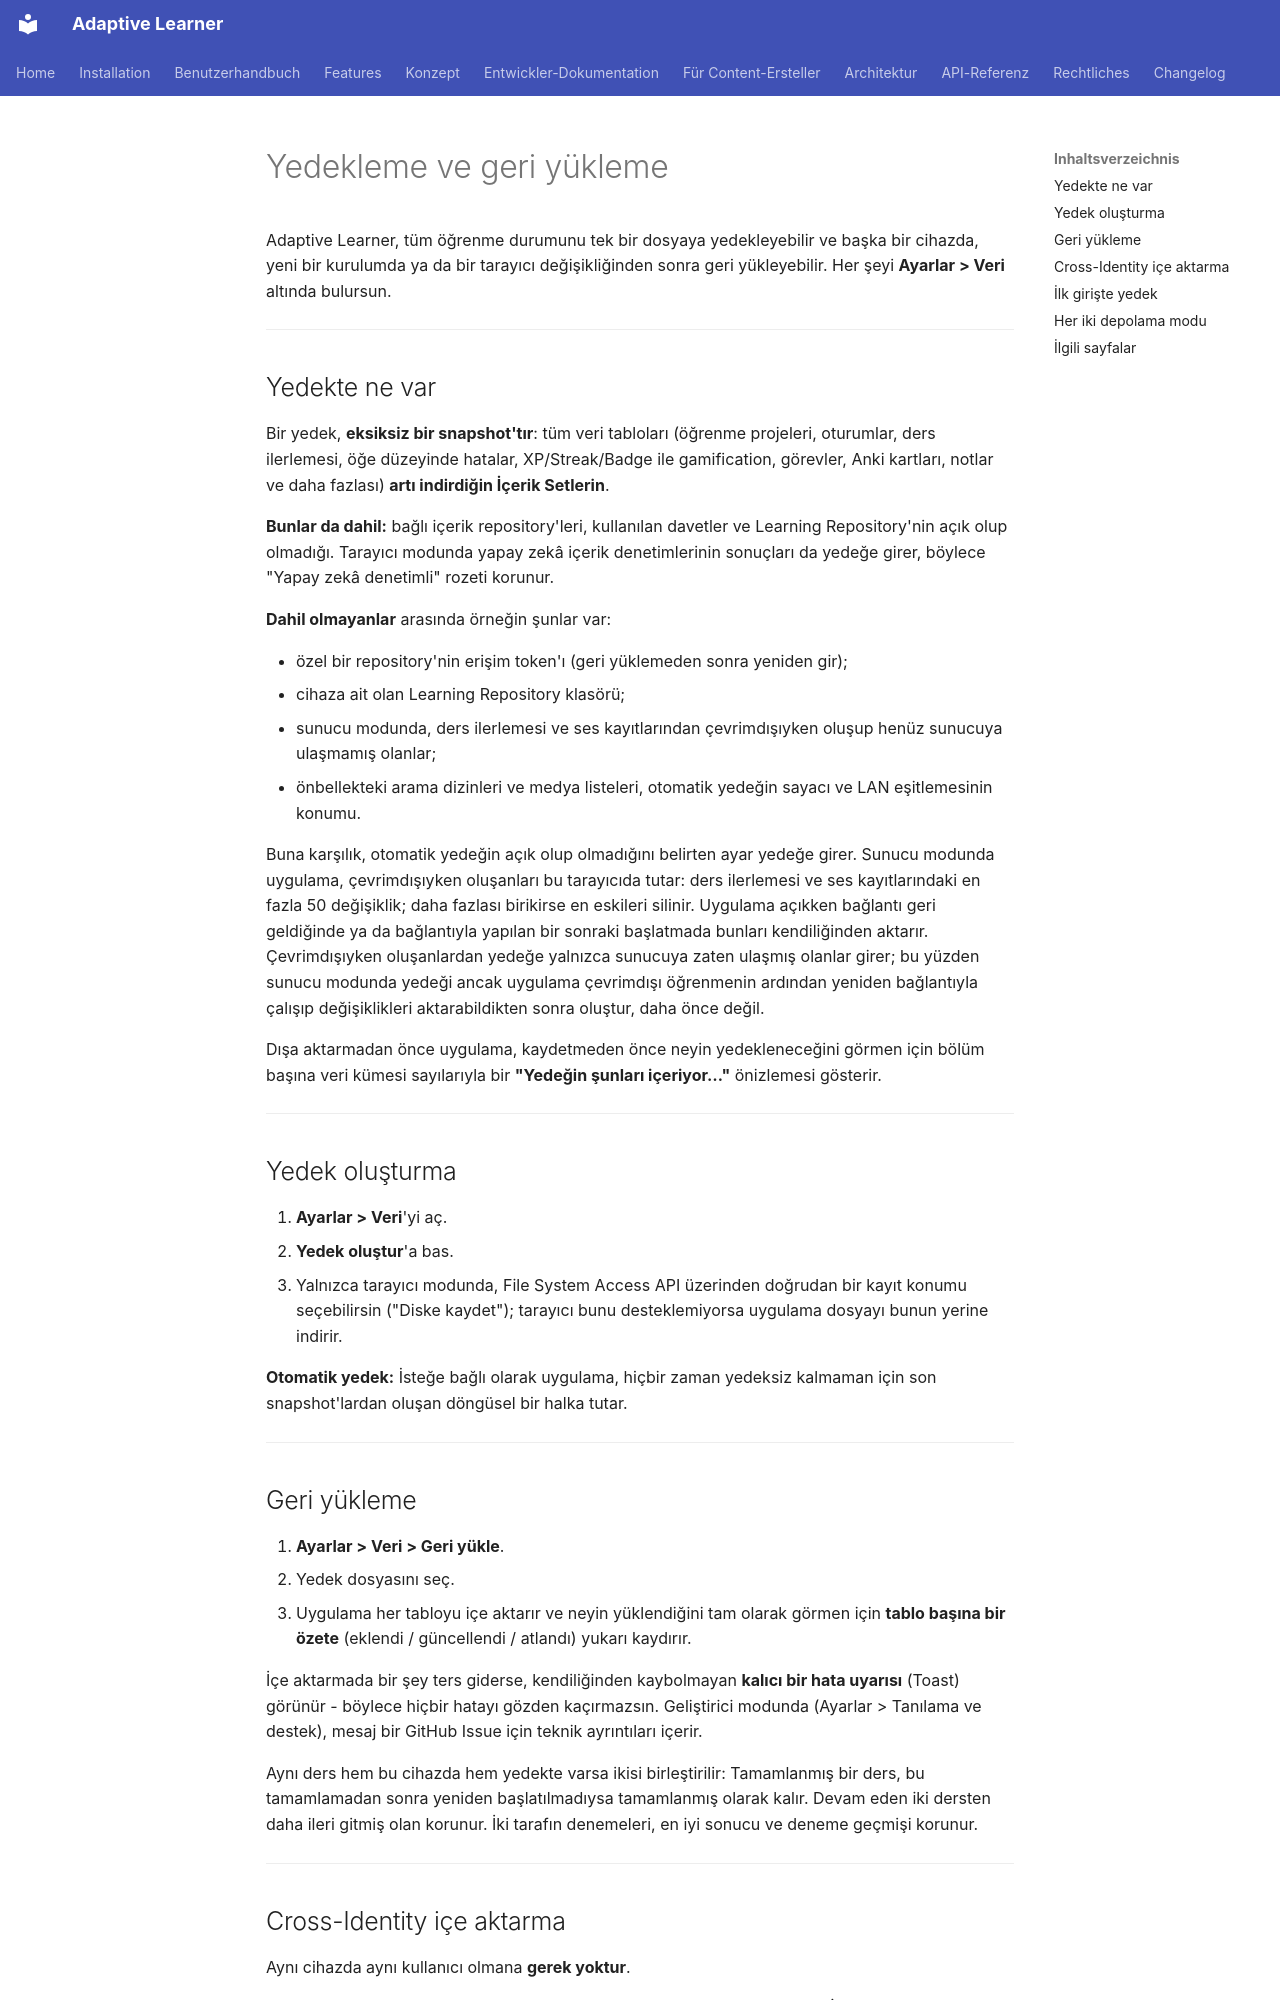

repository: astrapi69/adaptive-learner · page: tr/features/backup/index.html · generator: mkdocs

# Yedekleme ve geri yükleme

Adaptive Learner, tüm öğrenme durumunu tek bir dosyaya yedekleyebilir
ve başka bir cihazda, yeni bir kurulumda ya da bir tarayıcı
değişikliğinden sonra geri yükleyebilir. Her şeyi **Ayarlar >
Veri** altında bulursun.

<!-- TODO: Ekran görüntüsü - Ayarlar > Veri, "Yedek oluştur" ve "Geri yükle" düğmeleriyle -->

---

## Yedekte ne var

Bir yedek, **eksiksiz bir snapshot'tır**: tüm veri tabloları
(öğrenme projeleri, oturumlar, ders ilerlemesi, öğe düzeyinde
hatalar, XP/Streak/Badge ile gamification, görevler, Anki kartları,
notlar ve daha fazlası) **artı indirdiğin İçerik Setlerin**.

**Bunlar da dahil:** bağlı içerik repository'leri, kullanılan
davetler ve Learning Repository'nin açık olup olmadığı.
Tarayıcı modunda yapay zekâ içerik denetimlerinin sonuçları da yedeğe
girer, böylece "Yapay zekâ denetimli" rozeti korunur.

**Dahil olmayanlar** arasında örneğin şunlar var:

- özel bir repository'nin erişim token'ı (geri yüklemeden sonra yeniden
  gir);
- cihaza ait olan Learning Repository klasörü;
- sunucu modunda, ders ilerlemesi ve ses kayıtlarından çevrimdışıyken
  oluşup henüz sunucuya ulaşmamış olanlar;
- önbellekteki arama dizinleri ve medya listeleri, otomatik yedeğin
  sayacı ve LAN eşitlemesinin konumu.

Buna karşılık, otomatik yedeğin açık olup olmadığını belirten ayar
yedeğe girer. Sunucu modunda uygulama, çevrimdışıyken oluşanları bu
tarayıcıda tutar: ders ilerlemesi ve ses kayıtlarındaki en fazla 50
değişiklik; daha fazlası birikirse en eskileri silinir. Uygulama
açıkken bağlantı geri geldiğinde ya da bağlantıyla yapılan bir sonraki
başlatmada bunları kendiliğinden aktarır. Çevrimdışıyken oluşanlardan
yedeğe yalnızca sunucuya zaten ulaşmış olanlar girer; bu yüzden sunucu
modunda yedeği ancak uygulama çevrimdışı öğrenmenin ardından yeniden
bağlantıyla çalışıp değişiklikleri aktarabildikten sonra oluştur, daha
önce değil.

Dışa aktarmadan önce uygulama, kaydetmeden önce neyin yedekleneceğini
görmen için bölüm başına veri kümesi sayılarıyla bir **"Yedeğin
şunları içeriyor…"** önizlemesi gösterir.

---

## Yedek oluşturma

1. **Ayarlar > Veri**'yi aç.
2. **Yedek oluştur**'a bas.
3. Yalnızca tarayıcı modunda, File System Access API üzerinden
   doğrudan bir kayıt konumu seçebilirsin ("Diske kaydet"); tarayıcı
   bunu desteklemiyorsa uygulama dosyayı bunun yerine indirir.

**Otomatik yedek:** İsteğe bağlı olarak uygulama, hiçbir zaman
yedeksiz kalmaman için son snapshot'lardan oluşan döngüsel bir halka
tutar.

---

## Geri yükleme

1. **Ayarlar > Veri > Geri yükle**.
2. Yedek dosyasını seç.
3. Uygulama her tabloyu içe aktarır ve neyin yüklendiğini tam olarak
   görmen için **tablo başına bir özete** (eklendi / güncellendi /
   atlandı) yukarı kaydırır.

İçe aktarmada bir şey ters giderse, kendiliğinden kaybolmayan
**kalıcı bir hata uyarısı** (Toast) görünür - böylece hiçbir hatayı
gözden kaçırmazsın. Geliştirici modunda (Ayarlar > Tanılama ve destek), mesaj bir
GitHub Issue için teknik ayrıntıları içerir.

Aynı ders hem bu cihazda hem yedekte varsa ikisi birleştirilir:
Tamamlanmış bir ders, bu tamamlamadan sonra yeniden
başlatılmadıysa tamamlanmış olarak kalır. Devam eden iki dersten
daha ileri gitmiş olan korunur. İki tarafın denemeleri, en iyi
sonucu ve deneme geçmişi korunur.

---
